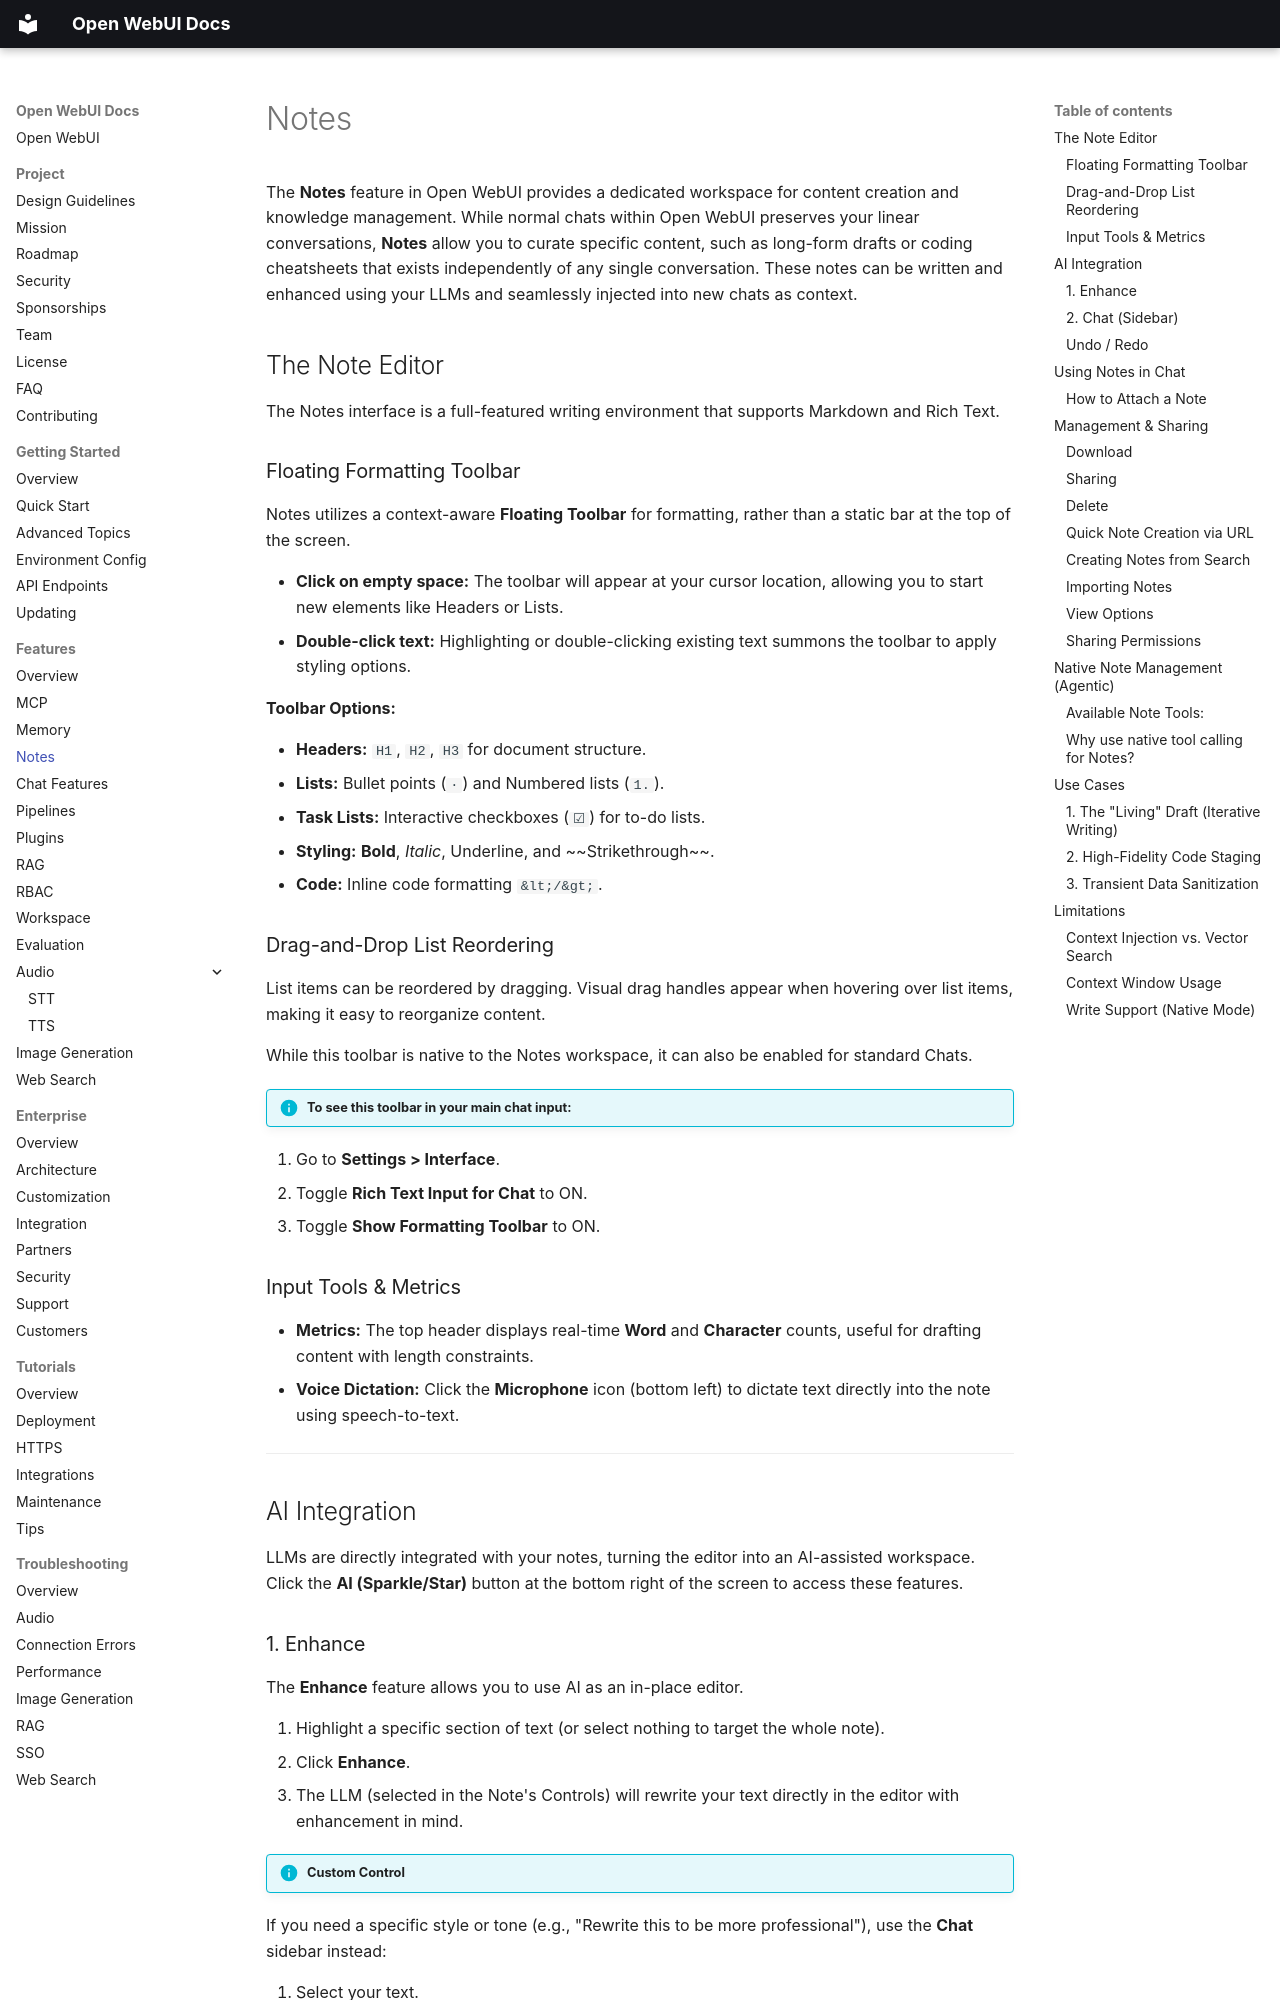

repository: AlexeyGrishin01/openwebui-docs · page: features/notes/index.html · generator: mkdocs

The **Notes** feature in Open WebUI provides a dedicated workspace for content creation and knowledge management. While normal chats within Open WebUI preserves your linear conversations, **Notes** allow you to curate specific content, such as long-form drafts or coding cheatsheets that exists independently of any single conversation. These notes can be written and enhanced using your LLMs and seamlessly injected into new chats as context.

## The Note Editor

The Notes interface is a full-featured writing environment that supports Markdown and Rich Text.

### Floating Formatting Toolbar

Notes utilizes a context-aware **Floating Toolbar** for formatting, rather than a static bar at the top of the screen.

* **Click on empty space:** The toolbar will appear at your cursor location, allowing you to start new elements like Headers or Lists.
* **Double-click text:** Highlighting or double-clicking existing text summons the toolbar to apply styling options.

**Toolbar Options:**

* **Headers:** `H1`, `H2`, `H3` for document structure.
* **Lists:** Bullet points (`·`) and Numbered lists (`1.`).
* **Task Lists:** Interactive checkboxes (`☑`) for to-do lists.
* **Styling:** **Bold**, *Italic*, Underline, and ~~Strikethrough~~.
* **Code:** Inline code formatting `&lt;/&gt;`.

### Drag-and-Drop List Reordering

List items can be reordered by dragging. Visual drag handles appear when hovering over list items, making it easy to reorganize content.

While this toolbar is native to the Notes workspace, it can also be enabled for standard Chats.

!!! info "To see this toolbar in your main chat input:"

1. Go to **Settings > Interface**.
2. Toggle **Rich Text Input for Chat** to ON.
3. Toggle **Show Formatting Toolbar** to ON.

### Input Tools & Metrics

* **Metrics:** The top header displays real-time **Word** and **Character** counts, useful for drafting content with length constraints.
* **Voice Dictation:** Click the **Microphone** icon (bottom left) to dictate text directly into the note using speech-to-text.

---

## AI Integration

LLMs are directly integrated with your notes, turning the editor into an AI-assisted workspace. Click the **AI (Sparkle/Star)** button at the bottom right of the screen to access these features.

### 1. Enhance

The **Enhance** feature allows you to use AI as an in-place editor.

1. Highlight a specific section of text (or select nothing to target the whole note).
2. Click **Enhance**.
3. The LLM (selected in the Note's Controls) will rewrite your text directly in the editor with enhancement in mind.

!!! info "Custom Control"
If you need a specific style or tone (e.g., "Rewrite this to be more professional"), use the **Chat** sidebar instead:

1. Select your text.
2. Click the **Chat** button.
3. Enable the **Edit** toggle if you need to modify the context manually.
4. Instruct the AI to rewrite the selection according to your specific needs.
